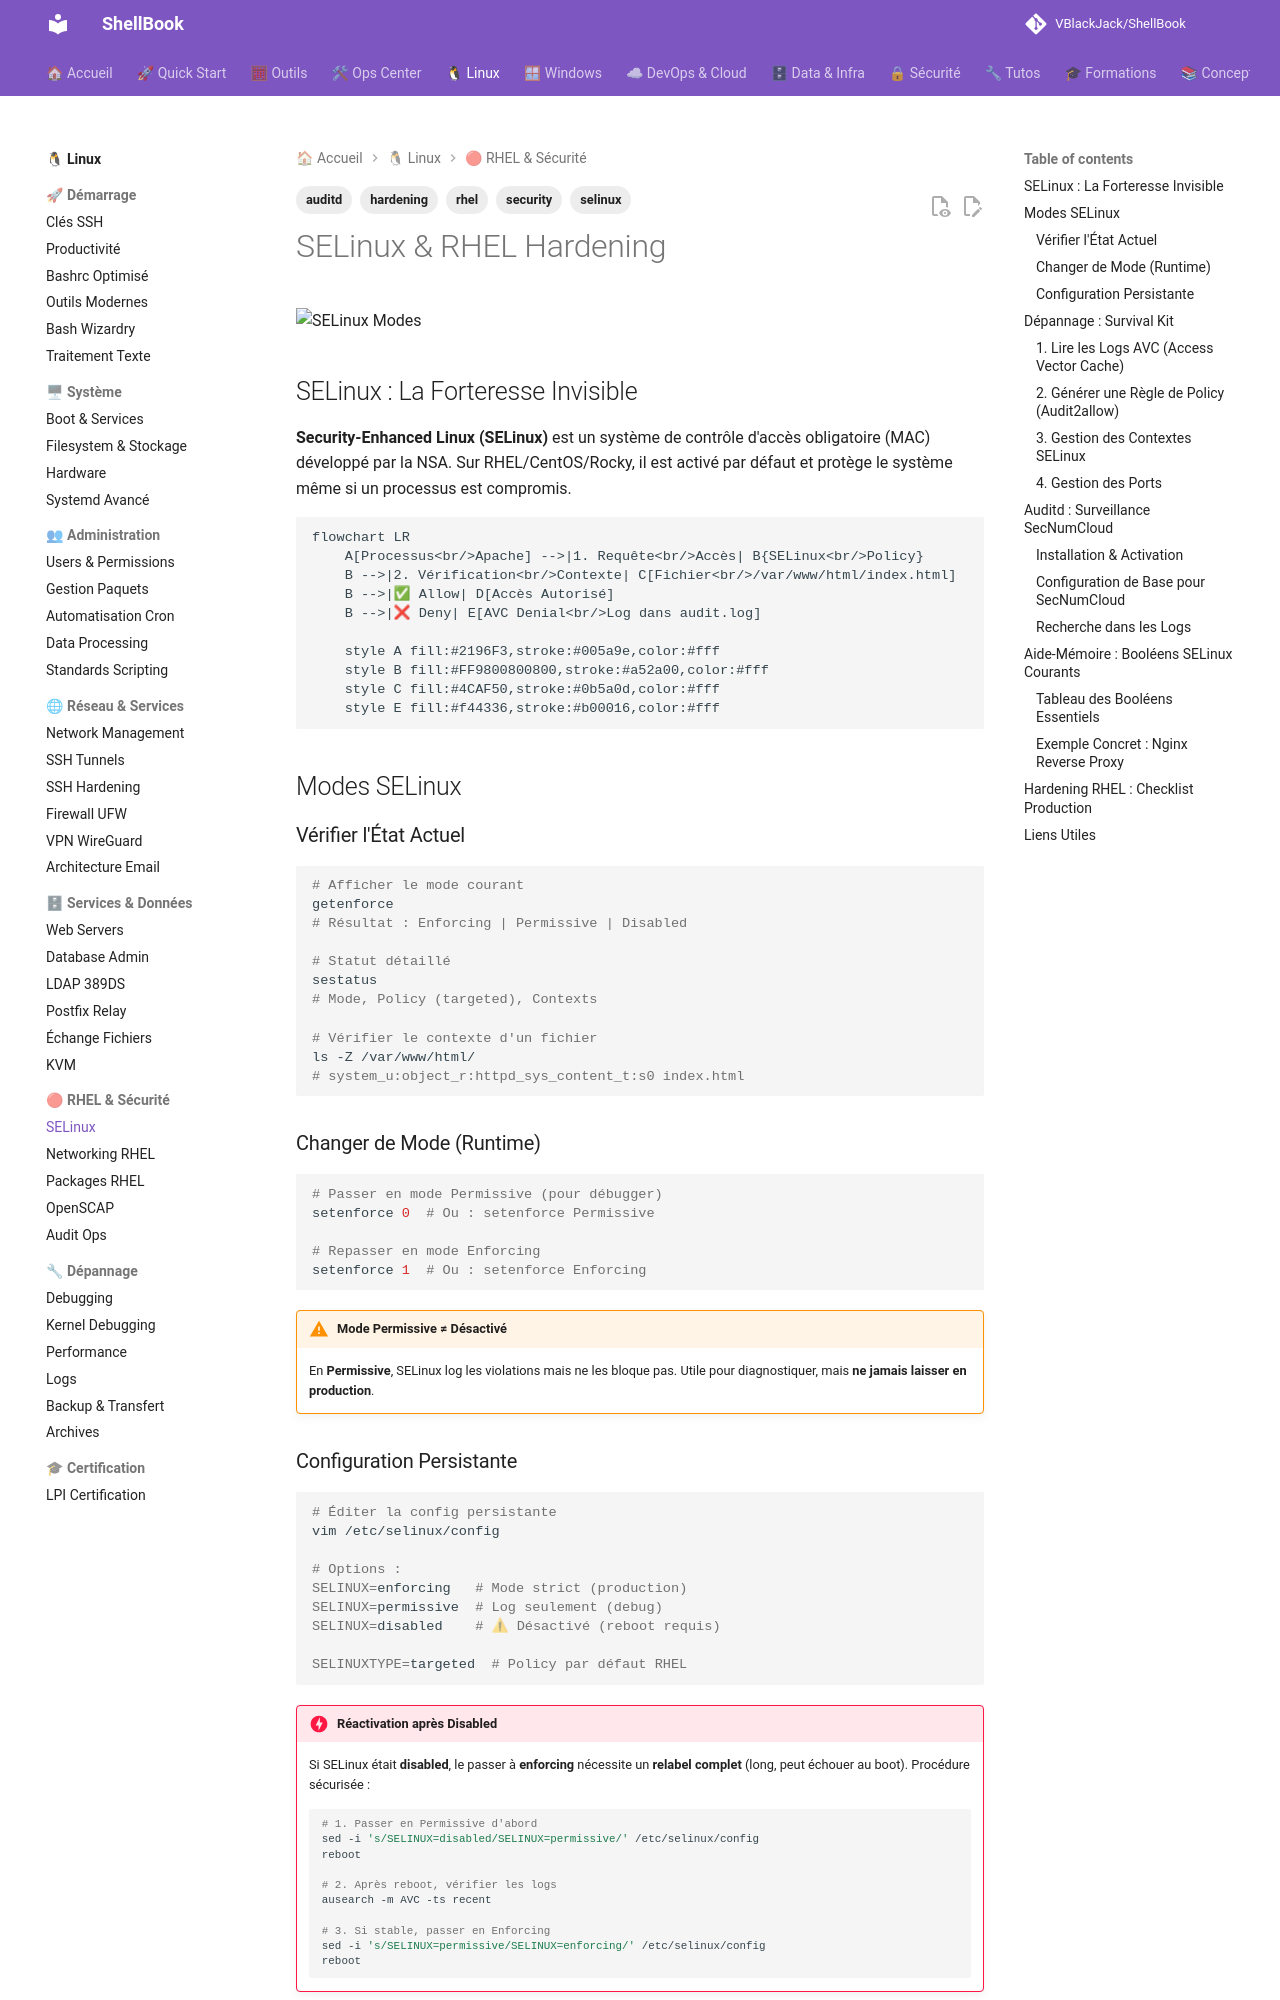

repository: VBlackJack/ShellBook · page: linux/rhel-security-selinux/index.html · generator: mkdocs

---
tags:
  - selinux
  - security
  - rhel
  - hardening
  - auditd
---

# SELinux & RHEL Hardening

![SELinux Modes](../assets/infographics/linux/selinux-modes.jpeg)

## SELinux : La Forteresse Invisible

**Security-Enhanced Linux (SELinux)** est un système de contrôle d'accès obligatoire (MAC) développé par la NSA. Sur RHEL/CentOS/Rocky, il est activé par défaut et protège le système même si un processus est compromis.

```mermaid
flowchart LR
    A[Processus<br/>Apache] -->|1. Requête<br/>Accès| B{SELinux<br/>Policy}
    B -->|2. Vérification<br/>Contexte| C[Fichier<br/>/var/www/html/index.html]
    B -->|✅ Allow| D[Accès Autorisé]
    B -->|❌ Deny| E[AVC Denial<br/>Log dans audit.log]

    style A fill:#2196F3,stroke:#005a9e,color:#fff
    style B fill:#FF9800800800,stroke:#a52a00,color:#fff
    style C fill:#4CAF50,stroke:#0b5a0d,color:#fff
    style E fill:#f44336,stroke:#b00016,color:#fff
```

## Modes SELinux

### Vérifier l'État Actuel

```bash
# Afficher le mode courant
getenforce
# Résultat : Enforcing | Permissive | Disabled

# Statut détaillé
sestatus
# Mode, Policy (targeted), Contexts

# Vérifier le contexte d'un fichier
ls -Z /var/www/html/
# system_u:object_r:httpd_sys_content_t:s0 index.html
```

### Changer de Mode (Runtime)

```bash
# Passer en mode Permissive (pour débugger)
setenforce 0  # Ou : setenforce Permissive

# Repasser en mode Enforcing
setenforce 1  # Ou : setenforce Enforcing
```

!!! warning "Mode Permissive ≠ Désactivé"
    En **Permissive**, SELinux log les violations mais ne les bloque pas. Utile pour diagnostiquer, mais **ne jamais laisser en production**.

### Configuration Persistante

```bash
# Éditer la config persistante
vim /etc/selinux/config

# Options :
SELINUX=enforcing   # Mode strict (production)
SELINUX=permissive  # Log seulement (debug)
SELINUX=disabled    # ⚠ Désactivé (reboot requis)

SELINUXTYPE=targeted  # Policy par défaut RHEL
```

!!! danger "Réactivation après Disabled"
    Si SELinux était **disabled**, le passer à **enforcing** nécessite un **relabel complet** (long, peut échouer au boot). Procédure sécurisée :

    ```bash
    # 1. Passer en Permissive d'abord
    sed -i 's/SELINUX=disabled/SELINUX=permissive/' /etc/selinux/config
    reboot

    # 2. Après reboot, vérifier les logs
    ausearch -m AVC -ts recent

    # 3. Si stable, passer en Enforcing
    sed -i 's/SELINUX=permissive/SELINUX=enforcing/' /etc/selinux/config
    reboot
    ```

## Dépannage : Survival Kit
